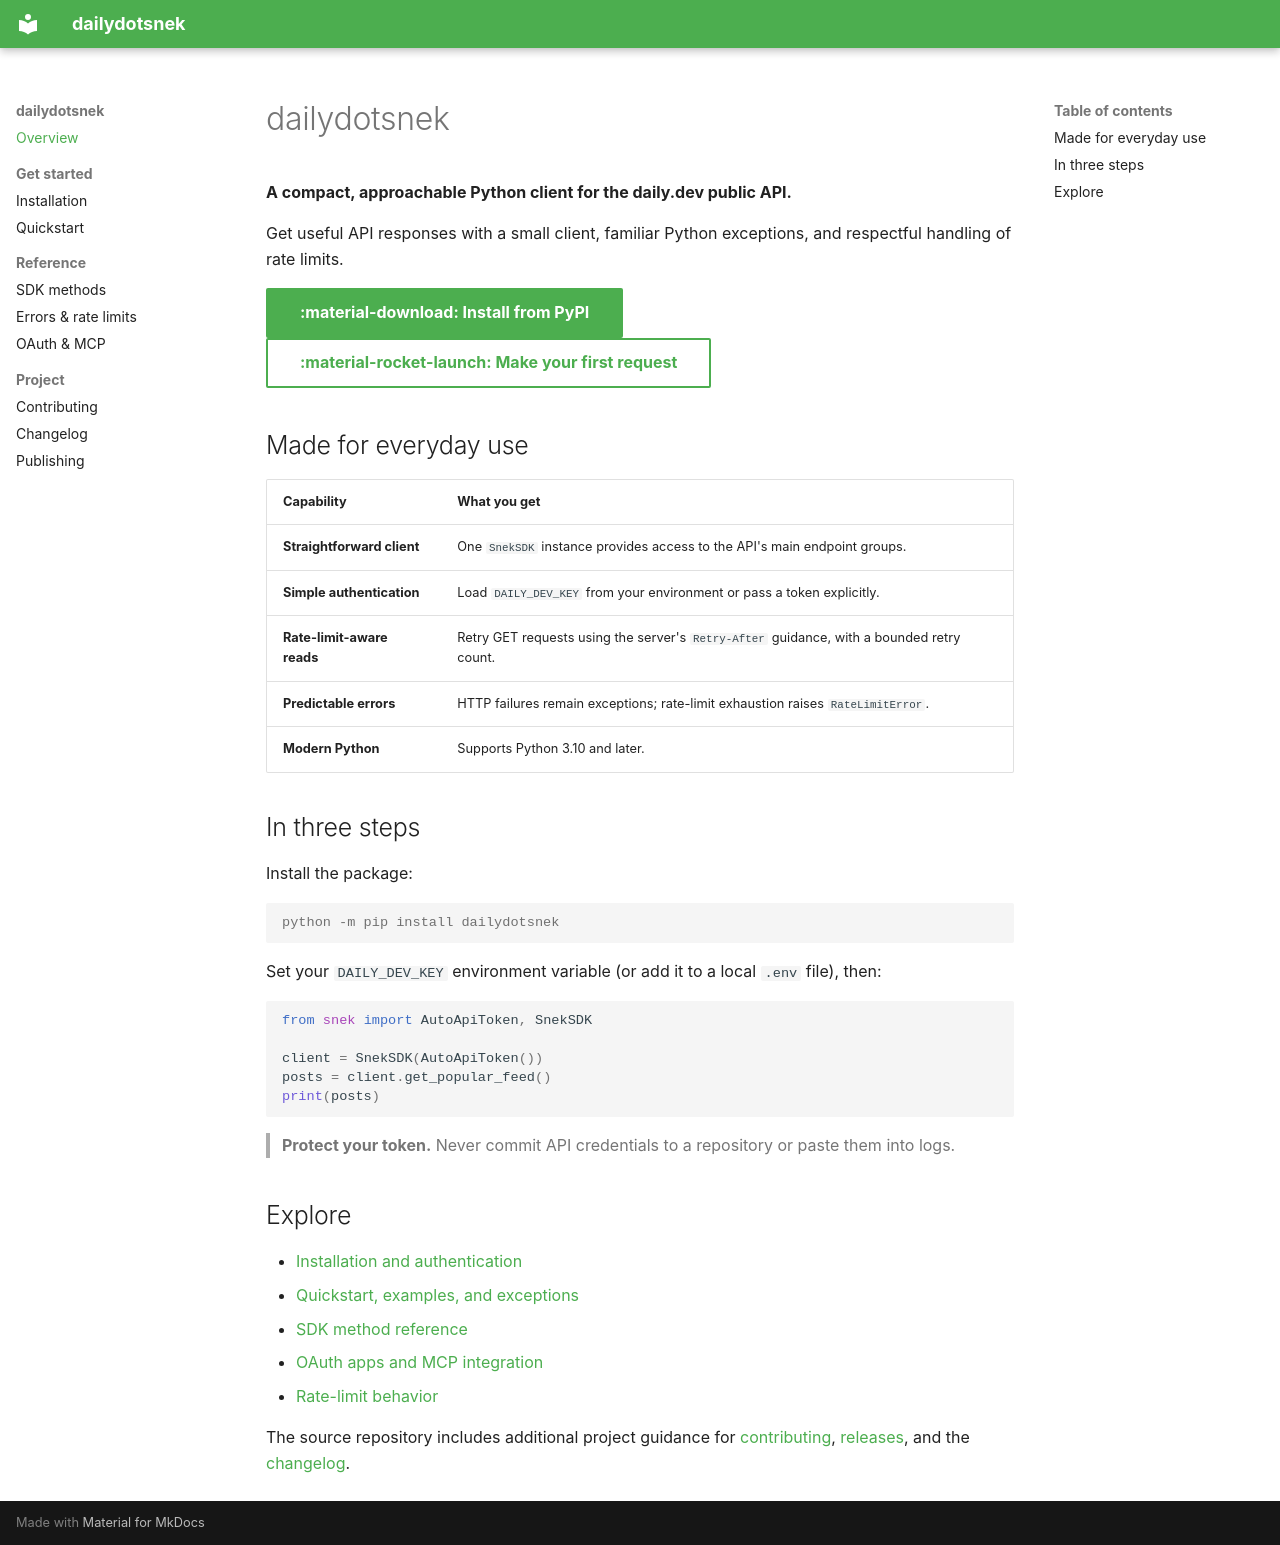

repository: robert19066/Daily.snek · page: index.html · generator: mkdocs

# dailydotsnek

**A compact, approachable Python client for the daily.dev public API.**

Get useful API responses with a small client, familiar Python exceptions, and respectful handling of rate limits.

[:material-download: Install from PyPI](installation.md){ .md-button .md-button--primary }
[:material-rocket-launch: Make your first request](usage.md){ .md-button }

## Made for everyday use

| Capability | What you get |
| --- | --- |
| **Straightforward client** | One `SnekSDK` instance provides access to the API's main endpoint groups. |
| **Simple authentication** | Load `DAILY_DEV_KEY` from your environment or pass a token explicitly. |
| **Rate-limit-aware reads** | Retry GET requests using the server's `Retry-After` guidance, with a bounded retry count. |
| **Predictable errors** | HTTP failures remain exceptions; rate-limit exhaustion raises `RateLimitError`. |
| **Modern Python** | Supports Python 3.10 and later. |

## In three steps

Install the package:

```console
python -m pip install dailydotsnek
```

Set your `DAILY_DEV_KEY` environment variable (or add it to a local `.env` file), then:

```python
from snek import AutoApiToken, SnekSDK

client = SnekSDK(AutoApiToken())
posts = client.get_popular_feed()
print(posts)
```

> **Protect your token.** Never commit API credentials to a repository or paste them into logs.

## Explore

- [Installation and authentication](installation.md)
- [Quickstart, examples, and exceptions](usage.md)
- [SDK method reference](api.md)
- [OAuth apps and MCP integration](oauth-mcp.md)
- [Rate-limit behavior](rate-limits.md)

The source repository includes additional project guidance for [contributing](contributing.md), [releases](publishing.md), and the [changelog](changelog.md).
